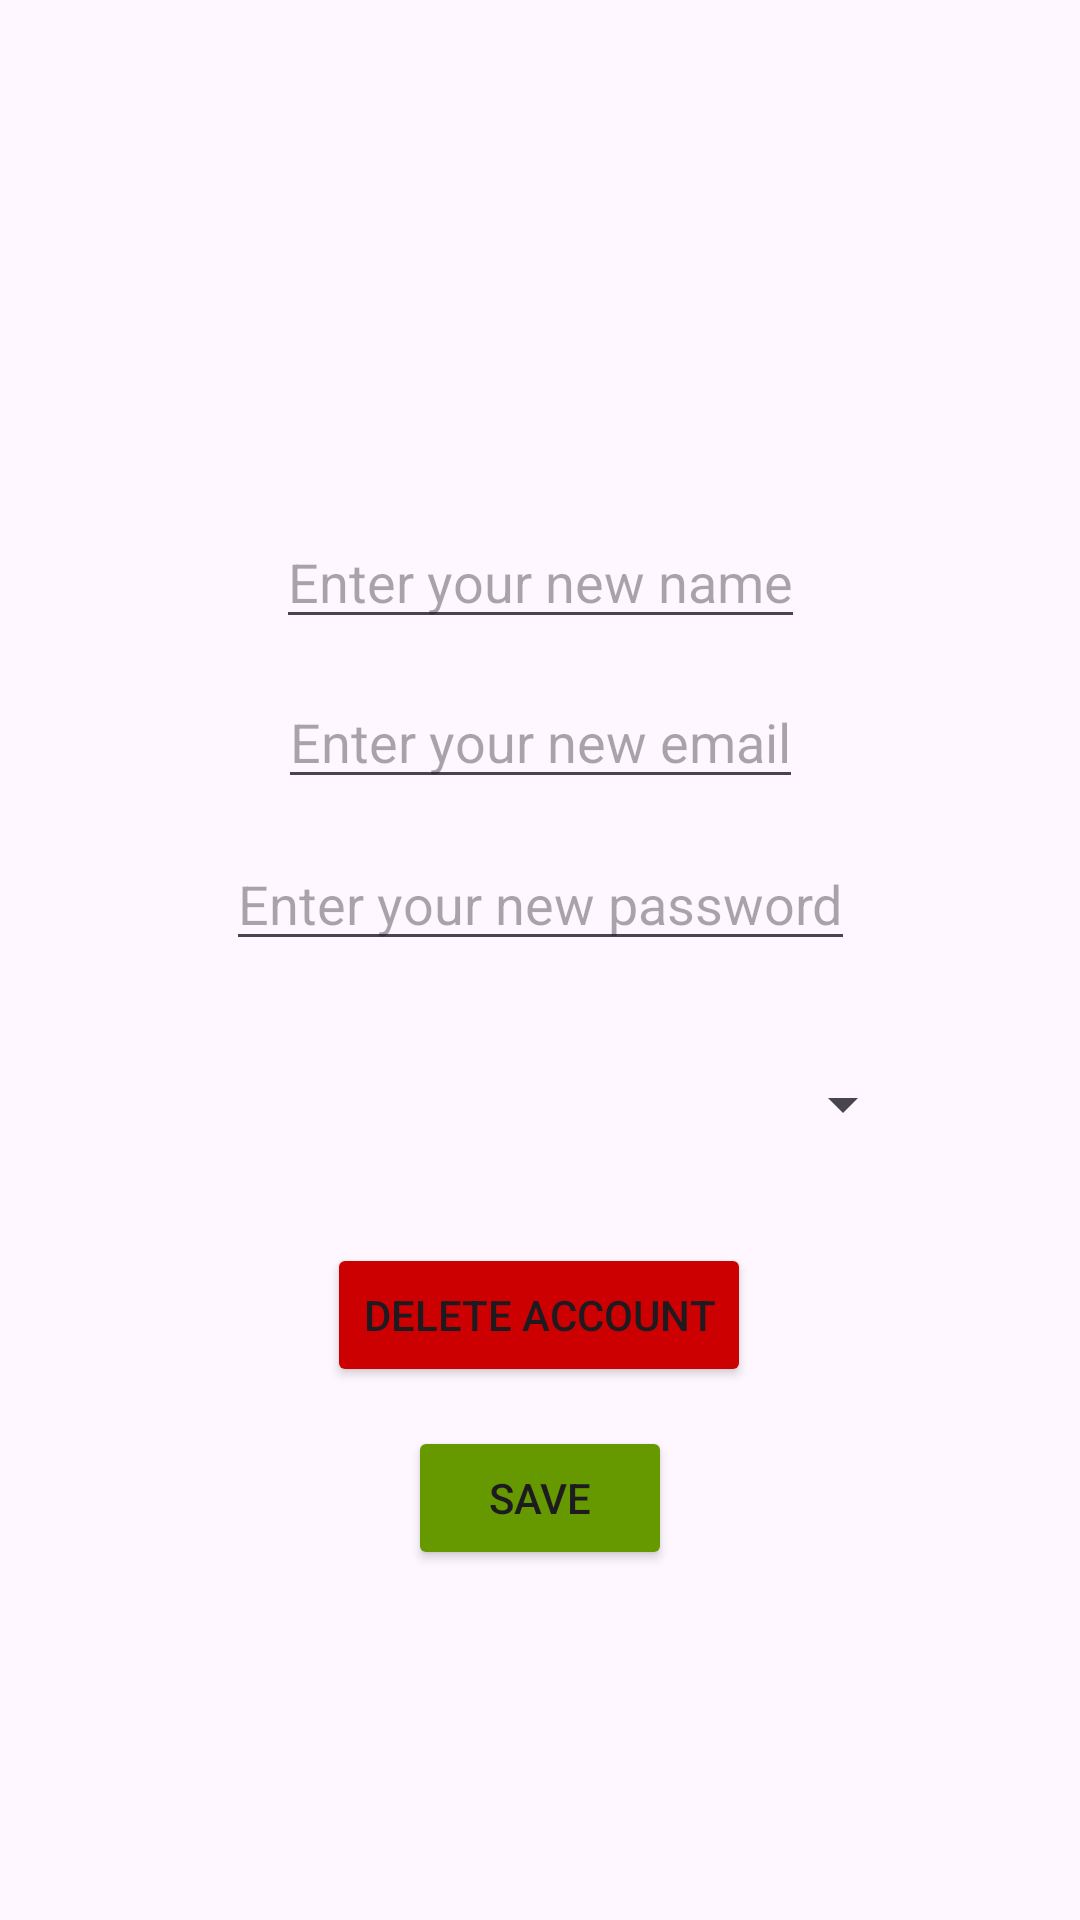

The Android layout XML behind this screen, and the referenced resources:
<!-- AndroidManifest.xml: application theme Base.Theme.MyLibrary -->
<!-- res/layout/fragment_profile.xml -->
<?xml version="1.0" encoding="utf-8"?>
<androidx.constraintlayout.widget.ConstraintLayout xmlns:android="http://schemas.android.com/apk/res/android"
    xmlns:app="http://schemas.android.com/apk/res-auto"
    xmlns:tools="http://schemas.android.com/tools"
    android:layout_width="match_parent"
    android:layout_height="match_parent"
    tools:context=".ui.profile.ProfileFragment">

    <EditText
        android:id="@+id/new_user_name"
        android:layout_width="wrap_content"
        android:layout_height="wrap_content"
        android:hint="@string/enter_your_new_name"
        app:layout_constraintBottom_toBottomOf="parent"
        app:layout_constraintEnd_toEndOf="parent"
        app:layout_constraintStart_toStartOf="parent"
        app:layout_constraintTop_toTopOf="parent"
        android:textAlignment="center"
        app:layout_constraintVertical_bias="0.287" />

    <EditText
        android:id="@+id/new_user_email"
        android:layout_width="wrap_content"
        android:layout_height="wrap_content"
        android:hint="@string/enter_your_new_email"
        app:layout_constraintBottom_toBottomOf="parent"
        app:layout_constraintEnd_toEndOf="parent"
        app:layout_constraintStart_toStartOf="parent"
        app:layout_constraintTop_toTopOf="parent"
        app:layout_constraintVertical_bias="0.376"
        android:textAlignment="center"
        />

    <EditText
        android:id="@+id/new_user_password"
        android:layout_width="wrap_content"
        android:layout_height="wrap_content"
        android:hint="@string/enter_your_new_password"
        app:layout_constraintBottom_toBottomOf="parent"
        app:layout_constraintEnd_toEndOf="parent"
        app:layout_constraintStart_toStartOf="parent"
        app:layout_constraintTop_toTopOf="parent"
        app:layout_constraintVertical_bias="0.466"
        android:textAlignment="center"
        />

    <Spinner
        android:id="@+id/emoticon_spinner"
        android:layout_width="250dp"
        android:layout_height="56dp"
        app:layout_constraintBottom_toTopOf="@+id/save_button"
        app:layout_constraintEnd_toEndOf="parent"
        app:layout_constraintStart_toStartOf="parent"
        app:layout_constraintTop_toBottomOf="@+id/new_user_password"
        app:layout_constraintVertical_bias="0.2"
        />


    <Button
        android:id="@+id/delete_account_button"
        android:layout_width="wrap_content"
        android:layout_height="wrap_content"
        android:text="@string/delete_account"
        app:layout_constraintBottom_toBottomOf="parent"
        app:layout_constraintEnd_toEndOf="parent"
        app:layout_constraintHorizontal_bias="0.498"
        app:layout_constraintStart_toStartOf="parent"
        app:layout_constraintTop_toBottomOf="@+id/emoticon_spinner"
        app:layout_constraintTop_toTopOf="parent"
        android:backgroundTint="@android:color/holo_red_dark"
        app:layout_constraintVertical_bias="0.7" />

    <Button
        android:id="@+id/save_button"
        android:layout_width="wrap_content"
        android:layout_height="wrap_content"
        android:text="@string/save"
        app:layout_constraintBottom_toBottomOf="parent"
        app:layout_constraintEnd_toEndOf="parent"
        app:layout_constraintStart_toStartOf="parent"
        android:backgroundTint="@android:color/holo_green_dark"
        app:layout_constraintVertical_bias="0.1"
        app:layout_constraintTop_toBottomOf="@+id/delete_account_button" />

</androidx.constraintlayout.widget.ConstraintLayout>
<!-- resources referenced by this layout -->
<resources>
  <string name="delete_account">Delete account</string>
  <string name="enter_your_new_email">Enter your new email</string>
  <string name="enter_your_new_name">Enter your new name</string>
  <string name="enter_your_new_password">Enter your new password</string>
  <string name="save">Save</string>
  <style name="Base.Theme.MyLibrary" parent="Theme.Material3.DayNight.NoActionBar">
          
          
      </style>
</resources>
